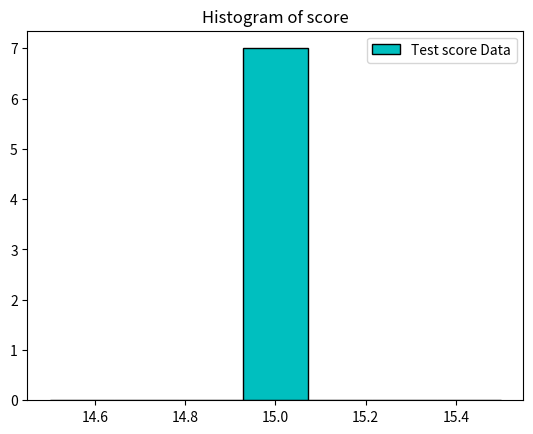

Recreate this plot in Python.
from matplotlib import pyplot as plt
import pandas as pd
import numpy as np

values = [15, 15, 15, 15, 15, 15, 15]
plt.hist(values, 7, histtype='bar', align='mid', color='c', label='Test score Data', edgecolor='black')
plt.legend()
plt.title('Histogram of score')
plt.show()


def some_function():
    return 2
